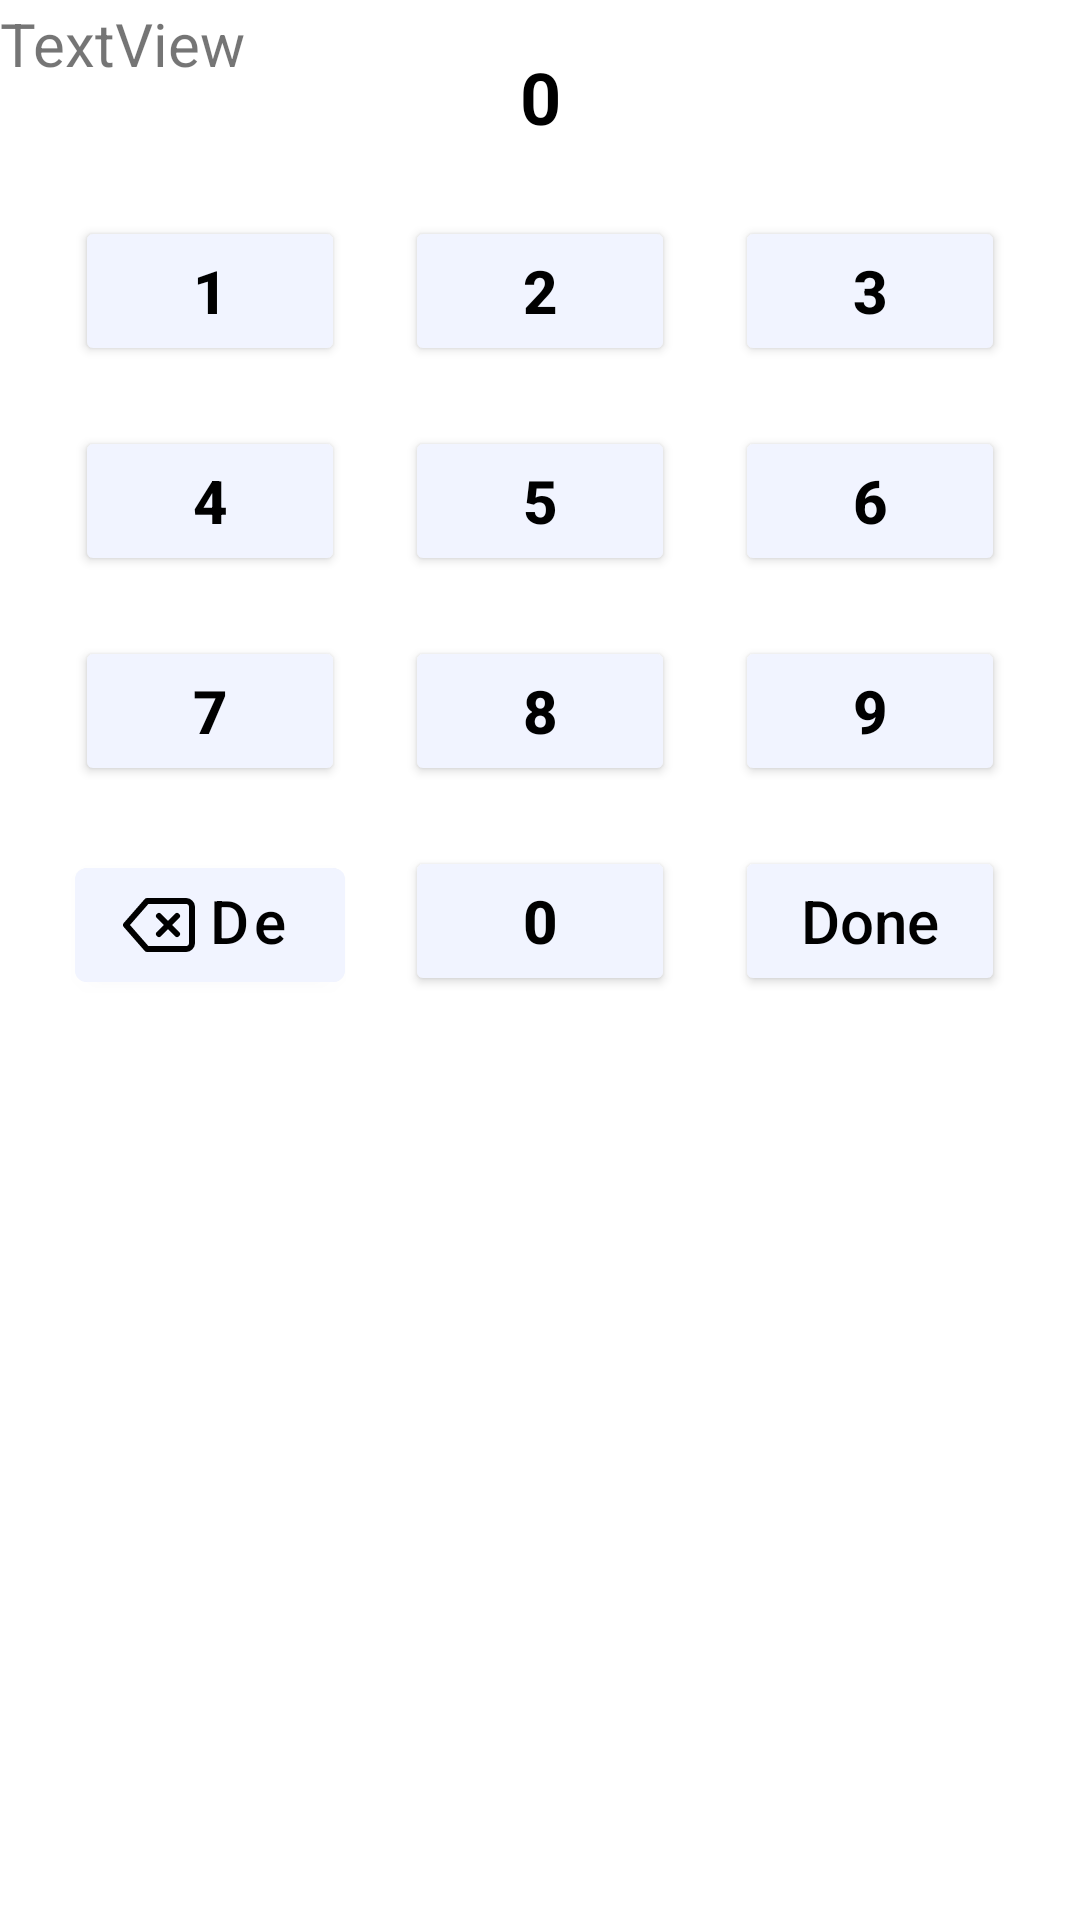

Produce the Android XML layout that renders to this screen, including the resource entries it uses.
<!-- AndroidManifest.xml: application theme Theme.MyMoney.NoActionBar -->
<!-- res/layout/fragment_bottom_sheet_income.xml -->
<?xml version="1.0" encoding="utf-8"?>
<layout xmlns:android="http://schemas.android.com/apk/res/android"
    xmlns:tools="http://schemas.android.com/tools"
    xmlns:app="http://schemas.android.com/apk/res-auto">

    <data>

    </data>

    <androidx.constraintlayout.widget.ConstraintLayout
        android:layout_width="match_parent"
        android:layout_height="wrap_content"
        tools:context=".ui.home.BottomSheetIncomeFragment">

        <TextView
            android:id="@+id/valueTextViewIn"
            android:layout_width="match_parent"
            android:layout_height="30dp"
            android:layout_marginTop="16dp"
            android:text="0"
            android:textSize="24sp"
            android:textStyle="bold"
            android:textColor="@color/black"
            android:textAlignment="center"
            app:layout_constraintEnd_toEndOf="parent"
            app:layout_constraintStart_toStartOf="parent"
            app:layout_constraintTop_toTopOf="parent" />

        <GridLayout
            android:layout_width="wrap_content"
            android:layout_height="wrap_content"
            android:layout_marginTop="16dp"
            android:layout_marginBottom="32dp"
            android:columnCount="3"
            android:foregroundGravity="center"
            android:rowCount="4"
            app:layout_constraintBottom_toBottomOf="parent"
            app:layout_constraintEnd_toEndOf="parent"
            app:layout_constraintStart_toStartOf="parent"
            app:layout_constraintTop_toBottomOf="@+id/valueTextViewIn"
            app:layout_constraintVertical_bias="0.0">

            <Button
                android:id="@+id/btn1In"
                android:layout_width="90dp"
                android:layout_margin="10dp"
                android:height="50dp"
                android:backgroundTint="@color/buttonBackgroundColor"
                android:text="1"
                android:textColor="@color/black"
                android:textSize="20sp"
                android:textStyle="bold" />

            <Button
                android:id="@+id/btn2In"
                android:layout_width="90dp"
                android:layout_margin="10dp"
                android:height="50dp"
                android:backgroundTint="@color/buttonBackgroundColor"
                android:text="2"
                android:textColor="@color/black"
                android:textSize="20sp"
                android:textStyle="bold" />

            <Button
                android:id="@+id/btn3In"
                android:layout_width="90dp"
                android:layout_margin="10dp"
                android:height="50dp"
                android:backgroundTint="@color/buttonBackgroundColor"
                android:text="3"
                android:textColor="@color/black"
                android:textSize="20sp"
                android:textStyle="bold" />

            <Button
                android:id="@+id/btn4In"
                android:layout_width="90dp"
                android:layout_margin="10dp"
                android:height="50dp"
                android:backgroundTint="@color/buttonBackgroundColor"
                android:text="4"
                android:textColor="@color/black"
                android:textSize="20sp"
                android:textStyle="bold" />

            <Button
                android:id="@+id/btn5In"
                android:layout_width="90dp"
                android:layout_margin="10dp"
                android:height="50dp"
                android:backgroundTint="@color/buttonBackgroundColor"
                android:text="5"
                android:textColor="@color/black"
                android:textSize="20sp"
                android:textStyle="bold" />

            <Button
                android:id="@+id/btn6In"
                android:layout_width="90dp"
                android:layout_margin="10dp"
                android:height="50dp"
                android:backgroundTint="@color/buttonBackgroundColor"
                android:text="6"
                android:textColor="@color/black"
                android:textSize="20sp"
                android:textStyle="bold" />

            <Button
                android:id="@+id/btn7In"
                android:layout_width="90dp"
                android:layout_margin="10dp"
                android:height="50dp"
                android:backgroundTint="@color/buttonBackgroundColor"
                android:text="7"
                android:textColor="@color/black"
                android:textSize="20sp"
                android:textStyle="bold" />

            <Button
                android:id="@+id/btn8In"
                android:layout_width="90dp"
                android:layout_margin="10dp"
                android:height="50dp"
                android:backgroundTint="@color/buttonBackgroundColor"
                android:text="8"
                android:textColor="@color/black"
                android:textSize="20sp"
                android:textStyle="bold" />

            <Button
                android:id="@+id/btn9In"
                android:layout_width="90dp"
                android:layout_margin="10dp"
                android:height="50dp"
                android:backgroundTint="@color/buttonBackgroundColor"
                android:text="9"
                android:textColor="@color/black"
                android:textSize="20sp"
                android:textStyle="bold" />

            <com.google.android.material.button.MaterialButton
                android:id="@+id/btnDelIn"
                android:layout_width="90dp"
                android:layout_margin="10dp"
                android:height="50dp"
                android:backgroundTint="@color/buttonBackgroundColor"
                android:text="Del"
                android:textAllCaps="false"
                android:textColor="@color/black"
                android:textFontWeight="400"
                android:textSize="20sp"
                app:icon="@drawable/ic_delete"
                app:iconPadding="1dp"
                app:iconTint="@color/black" />


            <Button
                android:id="@+id/btn0In"
                android:layout_width="90dp"
                android:layout_margin="10dp"
                android:height="50dp"
                android:backgroundTint="@color/buttonBackgroundColor"
                android:text="0"
                android:textColor="@color/black"
                android:textSize="20sp"
                android:textStyle="bold" />

            <Button
                android:id="@+id/btnDoneIn"
                android:layout_width="90dp"
                android:layout_margin="10dp"
                android:height="50dp"
                android:backgroundTint="@color/buttonBackgroundColor"
                android:text="Done"
                android:textAllCaps="false"
                android:textColor="@color/black"
                android:textFontWeight="400"
                android:textSize="20sp" />


        </GridLayout>

        <TextView
            android:id="@+id/textView"
            android:layout_width="wrap_content"
            android:layout_height="wrap_content"
            android:layout_marginTop="1dp"
            android:layout_marginEnd="1dp"
            android:textSize="20sp"
            android:text="TextView"
            app:layout_constraintStart_toStartOf="parent"
            app:layout_constraintTop_toTopOf="parent" />

    </androidx.constraintlayout.widget.ConstraintLayout>
</layout>
<!-- resources referenced by this layout -->
<resources>
  <color name="black">#FF000000</color>
  <color name="buttonBackgroundColor">@color/purpleLight</color>
  <!-- drawable ic_delete (drawable) -->
  <vector xmlns:android="http://schemas.android.com/apk/res/android"
      android:width="24dp"
      android:height="24dp"
      android:viewportWidth="24"
      android:viewportHeight="24">
    <path
        android:pathData="M21,4H8l-7,8 7,8h13a2,2 0,0 0,2 -2V6a2,2 0,0 0,-2 -2z"
        android:strokeLineJoin="round"
        android:strokeWidth="2"
        android:fillColor="#00000000"
        android:strokeColor="@color/black"
        android:strokeLineCap="round"/>
    <path
        android:pathData="M18,9L12,15"
        android:strokeLineJoin="round"
        android:strokeWidth="2"
        android:fillColor="#00000000"
        android:strokeColor="@color/black"
        android:strokeLineCap="round"/>
    <path
        android:pathData="M12,9L18,15"
        android:strokeLineJoin="round"
        android:strokeWidth="2"
        android:fillColor="#00000000"
        android:strokeColor="@color/black"
        android:strokeLineCap="round"/>
  </vector>
  <style name="Theme.MyMoney.NoActionBar">
          <item name="windowActionBar">false</item>
          <item name="windowNoTitle">true</item>
      </style>
  <color name="purpleLight">#f1f4ff</color>
</resources>
